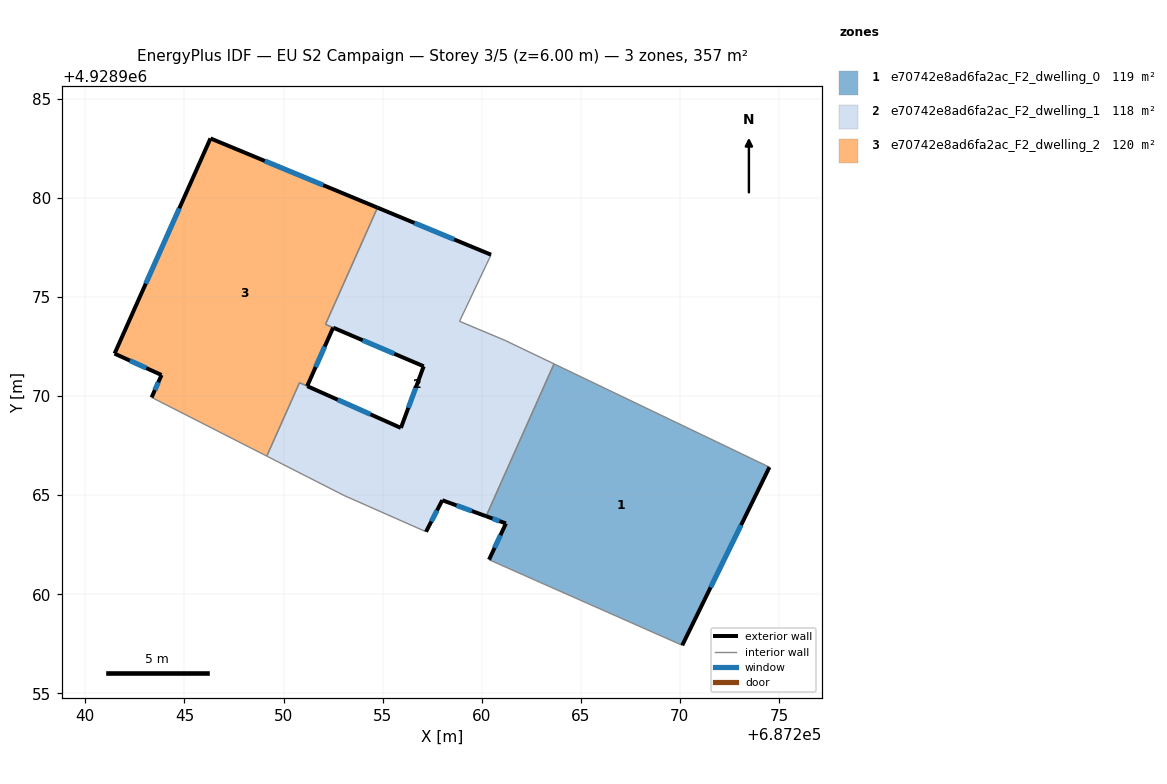
=== STOREY PLAN SPEC (per zone: floor XY polygon, exterior-wall plan segments, windows/doors) ===
zone 1: e70742e8ad6fa2ac_F2_dwelling_0  (118.9 m²)
  floor: (687270.12, 4928957.42) (687274.52, 4928966.42) (687263.65, 4928971.63) (687260.22, 4928963.94) (687261.22, 4928963.58) (687260.37, 4928961.75) (687262.12, 4928960.96)
  exterior wall: (687260.37, 4928961.75) – (687261.22, 4928963.58)  [2.0 m]
    window: (687260.65, 4928962.34) – (687260.95, 4928962.98)  [0.7 m²]
  exterior wall: (687261.22, 4928963.58) – (687260.22, 4928963.94)  [1.1 m]
    window: (687260.90, 4928963.69) – (687260.55, 4928963.82)  [0.4 m²]
  exterior wall: (687274.52, 4928966.42) – (687270.12, 4928957.42)  [10.0 m]
    window: (687273.09, 4928963.49) – (687271.55, 4928960.35)  [3.7 m²]
  interior walls: 4
zone 2: e70742e8ad6fa2ac_F2_dwelling_1  (117.5 m²)
  floor: (687260.22, 4928963.94) (687263.65, 4928971.63) (687261.17, 4928972.82) (687258.88, 4928973.78) (687260.47, 4928977.13) (687254.74, 4928979.51) (687252.12, 4928973.62) (687257.07, 4928971.50) (687255.92, 4928968.39) (687250.80, 4928970.67) (687249.15, 4928966.97) (687253.05, 4928964.99) (687257.19, 4928963.16) (687258.01, 4928964.75)
  exterior wall: (687251.20, 4928970.50) – (687255.92, 4928968.39)  [5.2 m]
    window: (687252.74, 4928969.82) – (687254.39, 4928969.08)  [1.9 m²]
  exterior wall: (687255.92, 4928968.39) – (687257.07, 4928971.50)  [3.3 m]
    window: (687256.30, 4928969.41) – (687256.70, 4928970.49)  [1.2 m²]
  exterior wall: (687257.07, 4928971.50) – (687252.51, 4928973.45)  [5.0 m]
    window: (687255.59, 4928972.14) – (687253.99, 4928972.82)  [1.8 m²]
  exterior wall: (687254.74, 4928979.51) – (687260.47, 4928977.13)  [6.2 m]
    window: (687256.61, 4928978.74) – (687258.61, 4928977.91)  [2.3 m²]
  exterior wall: (687260.22, 4928963.94) – (687258.01, 4928964.75)  [2.4 m]
    window: (687259.50, 4928964.20) – (687258.73, 4928964.48)  [0.9 m²]
  exterior wall: (687258.01, 4928964.75) – (687257.19, 4928963.16)  [1.8 m]
    window: (687257.75, 4928964.23) – (687257.46, 4928963.67)  [0.7 m²]
  interior walls: 10
zone 3: e70742e8ad6fa2ac_F2_dwelling_2  (120.2 m²)
  floor: (687251.19, 4928970.50) (687252.50, 4928973.46) (687252.12, 4928973.62) (687254.74, 4928979.51) (687246.31, 4928983.00) (687241.47, 4928972.14) (687243.84, 4928971.07) (687243.34, 4928969.93) (687249.15, 4928966.97) (687250.81, 4928970.68)
  exterior wall: (687243.34, 4928969.93) – (687243.84, 4928971.07)  [1.2 m]
    window: (687243.51, 4928970.30) – (687243.68, 4928970.70)  [0.5 m²]
  exterior wall: (687243.84, 4928971.07) – (687241.47, 4928972.14)  [2.6 m]
    window: (687243.07, 4928971.42) – (687242.24, 4928971.79)  [1.0 m²]
  exterior wall: (687241.47, 4928972.14) – (687246.31, 4928983.00)  [11.9 m]
    window: (687243.05, 4928975.68) – (687244.74, 4928979.47)  [4.4 m²]
  exterior wall: (687246.31, 4928983.00) – (687254.74, 4928979.51)  [9.1 m]
    window: (687249.06, 4928981.87) – (687252.00, 4928980.65)  [3.3 m²]
  exterior wall: (687252.50, 4928973.46) – (687251.19, 4928970.50)  [3.2 m]
    window: (687252.08, 4928972.50) – (687251.62, 4928971.46)  [1.2 m²]
  interior walls: 5

=== DERIVED (storey summary) ===
Building: EU S2 Campaign
Storey: 3 of 5  (floor level z = 6.00 m)
Storey gross floor area: 356.6 m²
Zones on this storey: 3
  - e70742e8ad6fa2ac_F2_dwelling_0: floor 118.9 m²; exterior wall 13.1 m (39.3 m²); 3 window(s) 4.8 m²; WWR 12.2%
  - e70742e8ad6fa2ac_F2_dwelling_1: floor 117.5 m²; exterior wall 23.8 m (71.4 m²); 6 window(s) 8.7 m²; WWR 12.2%
  - e70742e8ad6fa2ac_F2_dwelling_2: floor 120.2 m²; exterior wall 28.1 m (84.2 m²); 5 window(s) 10.3 m²; WWR 12.2%
Zone adjacency (shared interzone walls):
  - e70742e8ad6fa2ac_F2_dwelling_0 ↔ e70742e8ad6fa2ac_F2_dwelling_1
  - e70742e8ad6fa2ac_F2_dwelling_1 ↔ e70742e8ad6fa2ac_F2_dwelling_2